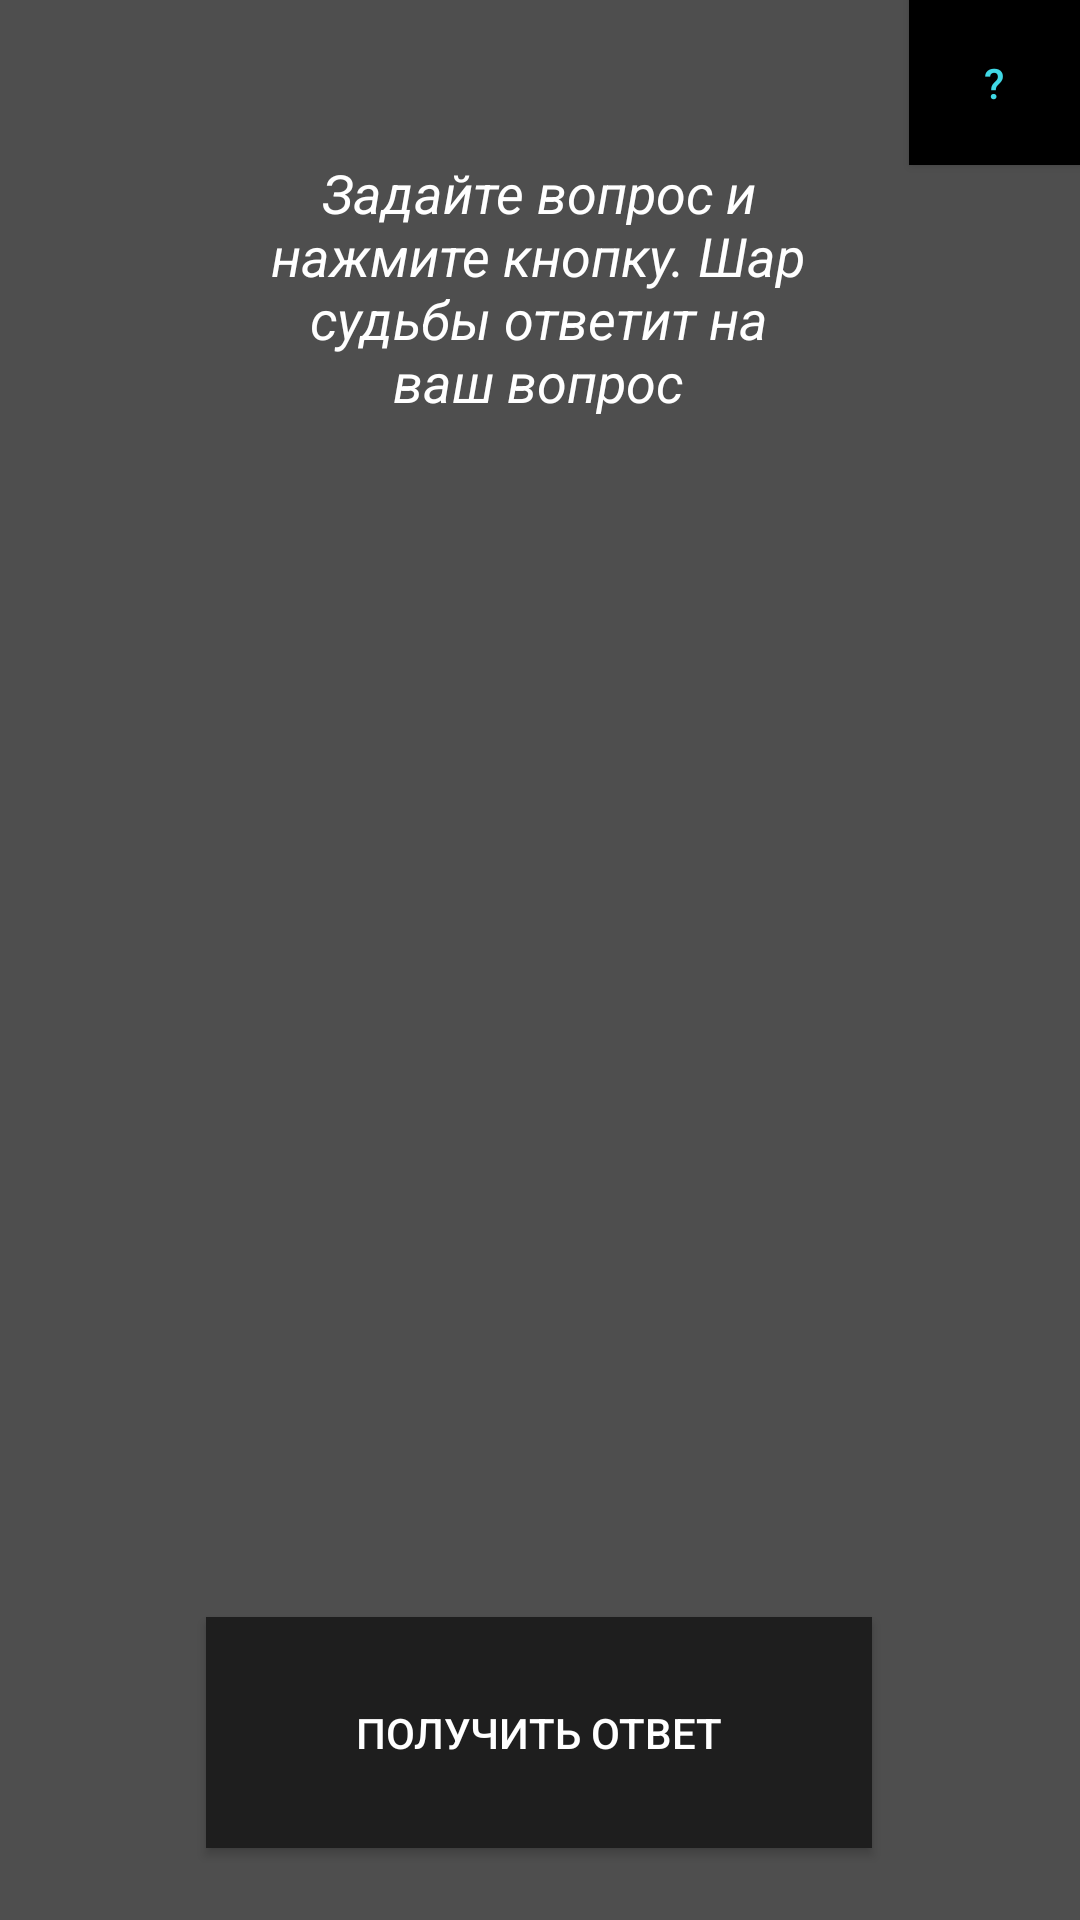

Reconstruct the res/layout file that produces this screen, plus the resources it refers to.
<!-- AndroidManifest.xml: application theme AppTheme -->
<!-- res/layout/activity_main.xml -->
<?xml version="1.0" encoding="utf-8"?>
<androidx.constraintlayout.widget.ConstraintLayout xmlns:android="http://schemas.android.com/apk/res/android"
    xmlns:app="http://schemas.android.com/apk/res-auto"
    xmlns:tools="http://schemas.android.com/tools"
    android:layout_width="match_parent"
    android:layout_height="match_parent"
    android:background="#4E4E4E"
    tools:context=".MainActivity">

    <Button
        android:id="@+id/mainButton"
        android:layout_width="222dp"
        android:layout_height="77dp"
        android:layout_marginBottom="24dp"
        android:background="#1E1E1E"
        android:onClick="checkBall"
        android:text="@string/mainButtonText"
        android:textColor="#FFFFFF"
        app:layout_constraintBottom_toBottomOf="parent"
        app:layout_constraintEnd_toEndOf="parent"
        app:layout_constraintHorizontal_bias="0.497"
        app:layout_constraintStart_toStartOf="parent" />

    <ImageView
        android:id="@+id/imageBall"
        android:layout_width="366dp"
        android:layout_height="408dp"
        android:layout_marginStart="8dp"
        android:layout_marginLeft="8dp"
        android:layout_marginEnd="8dp"
        android:layout_marginRight="8dp"
        app:layout_constraintBottom_toBottomOf="parent"
        app:layout_constraintEnd_toEndOf="parent"
        app:layout_constraintStart_toStartOf="parent"
        app:layout_constraintTop_toTopOf="parent"
        app:srcCompat="@drawable/ball" />

    <TextView
        android:id="@+id/textPrompt"
        android:layout_width="190dp"
        android:layout_height="93dp"
        android:layout_marginTop="24dp"
        android:layout_marginBottom="8dp"
        android:gravity="center"
        android:text="@string/promptText"
        android:textColor="#FFFFFF"
        android:textSize="18sp"
        android:textStyle="italic"
        app:drawableTint="#534D4D"
        app:layout_constraintBottom_toTopOf="@+id/mainButton"
        app:layout_constraintEnd_toEndOf="parent"
        app:layout_constraintHorizontal_bias="0.497"
        app:layout_constraintStart_toStartOf="parent"
        app:layout_constraintTop_toTopOf="parent"
        app:layout_constraintVertical_bias="0.061" />

    <Button
        android:id="@+id/promptButton"
        android:layout_width="57dp"
        android:layout_height="55dp"
        android:background="#000000"
        android:onClick="promptActivity"
        android:text="@string/buttonPromptText"
        android:textColor="#40D9E6"
        app:layout_constraintEnd_toEndOf="parent"
        app:layout_constraintTop_toTopOf="parent" />

</androidx.constraintlayout.widget.ConstraintLayout>
<!-- resources referenced by this layout -->
<resources>
  <string name="buttonPromptText">" ? "</string>
  <string name="mainButtonText">Получить ответ</string>
  <string name="promptText">Задайте вопрос и нажмите кнопку. Шар судьбы ответит на ваш вопрос</string>
  <style name="AppTheme" parent="Theme.AppCompat.Light.DarkActionBar">
          
          <item name="colorPrimary">#474747</item>
          <item name="colorPrimaryDark">#1E1E1E</item>
          <item name="colorAccent">#FFFFFF</item>
      </style>
</resources>
